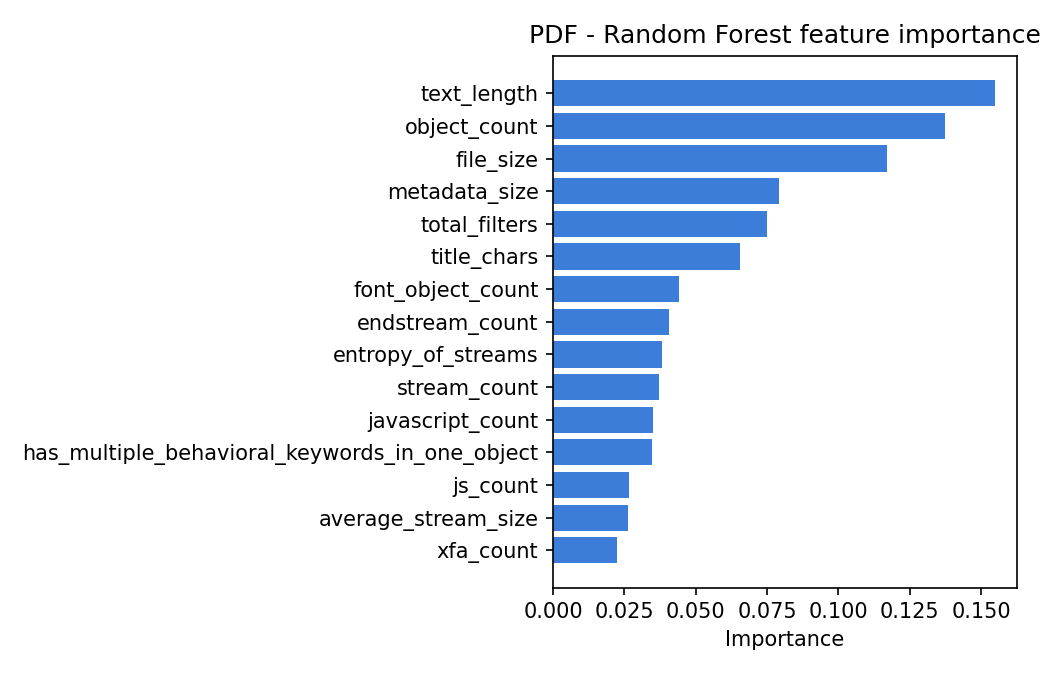

The table this chart was drawn from, first rows:
feature, importance
text_length, 0.1548
object_count, 0.1372
file_size, 0.1172
metadata_size, 0.07907
total_filters, 0.07492
title_chars, 0.06547
font_object_count, 0.04406
endstream_count, 0.04077
entropy_of_streams, 0.03828
stream_count, 0.03697
javascript_count, 0.03518
has_multiple_behavioral_keywords_in_one_…, 0.03458
js_count, 0.02663
average_stream_size, 0.0263
xfa_count, 0.0224
image_count, 0.016
page_count, 0.01492
valid_pdf_header, 0.01012
acroform_count, 0.005386
openaction_count, 0.003302
objstm_count, 0.002966
used_ocr, 0.002679
name_obfuscations, 0.002676
uses_nonstandard_port, 0.002484
nested_filter_objects, 0.001716
action_count, 0.001239
aa_count, 0.0007679
encrypted, 0.0006929
uri_count, 0.0005493
colors_count, 0.0004162
launch_count, 0.0003673
richmedia_count, 6.891646798982227e-06
